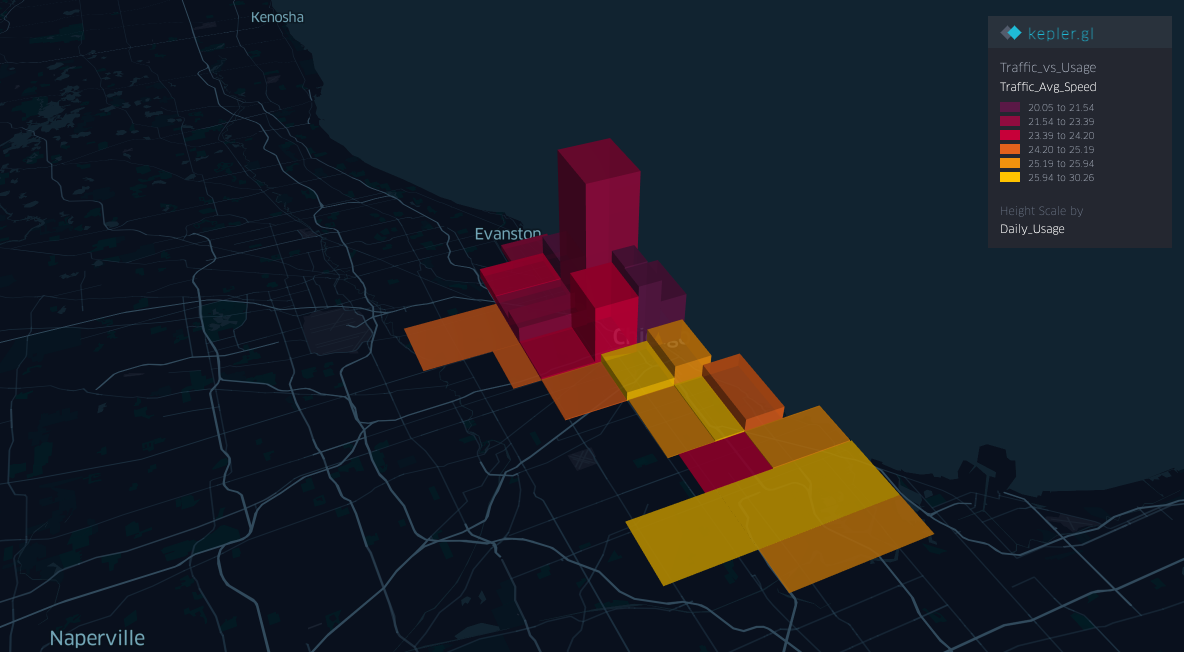

The table this chart was drawn from, first rows:
REGION_ID_x, REGION_NAME, geometry_x, Traffic_Avg_Speed, region_key, region_name, Daily_Usage
1, Rogers Park - West Ridge, POLYGON((-87.709645 41.997946, -87.70964…, 22.27, 1, Rogers Park - West Ridge, 142.4
3, North Park-Albany-Linconl Sq, POLYGON((-87.747456 41.960669, -87.74745…, 23.6, 3, North Park-Albany-Linconl Sq, 230.8
4, Edge Water-Uptown, POLYGON((-87.67459000000001 41.960669, -…, 21.02, 4, Edge Water-Uptown, 690.2
5, Dunning-Portage-Belmont Cragn, POLYGON((-87.84621 41.909269, -87.84621 …, 24.36, 5, Dunning-Portage-Belmont Cragn, 3.337
6, Irving Park-Avondale-North Ctr, POLYGON((-87.747456 41.931841, -87.74745…, 23.01, 6, Irving Park-Avondale-North Ctr, 208.6
7, Hermosa-Logan Square, POLYGON((-87.747456 41.909269, -87.74745…, 22.29, 7, Hermosa-Logan Square, 426.3
8, Lincoln Park-Lake View, POLYGON((-87.67459000000001 41.910561, -…, 21.54, 8, Lincoln Park-Lake View, 3521
9, Austin, POLYGON((-87.775947 41.866129, -87.77594…, 24.2, 9, Austin, 11.57
10, Humboldt-Garfield Prk E/W, POLYGON((-87.747456 41.866129, -87.74745…, 23.39, 10, Humboldt-Garfield Prk E/W, 62.31
11, West Town-Near West, POLYGON((-87.69161700000001 41.866129, -…, 23.5, 11, West Town-Near West, 1477
12, Near North, POLYGON((-87.64720799999999 41.88886, -8…, 20.37, 12, Near North, 1761
13, Chicago Loop, POLYGON((-87.64720799999999 41.866129, -…, 20.05, 13, Chicago Loop, 1724
14, Lawndale N/S, POLYGON((-87.747456 41.822792, -87.74745…, 24.47, 14, Lawndale N/S, 23.92
15, Bridgeport-McKinley-Lower West, POLYGON((-87.685372 41.822792, -87.68537…, 25.94, 15, Bridgeport-McKinley-Lower West, 228.2
16, Near South-Douglas, POLYGON((-87.63632199999999 41.822792, -…, 25.69, 16, Near South-Douglas, 533.1
19, New City-Englewood-W Englewood, POLYGON((-87.68373000000001 41.764066, -…, 25.69, 19, New City-Englewood-W Englewood, 16.93
20, Fuller-Grand Blvd-Washington Park, POLYGON((-87.63632199999999 41.764066, -…, 26.14, 20, Fuller-Grand Blvd-Washington Park, 48.23
21, Hyde Park-Kenwood-Woodlawn, POLYGON((-87.60633399999999 41.764066, -…, 24.87, 21, Hyde Park-Kenwood-Woodlawn, 337.9
23, Auburn Gresham-Chatham, POLYGON((-87.67298000000001 41.728472, -…, 24.18, 23, Auburn Gresham-Chatham, 7.383
24, South Shore-S Chicago-Avlon, POLYGON((-87.60633399999999 41.728472, -…, 25.84, 24, South Shore-S Chicago-Avlon, 28.87
25, Beverly-Mt Greenwood-Morgan Park, POLYGON((-87.747456 41.677477, -87.74745…, 29.84, 25, Beverly-Mt Greenwood-Morgan Park, 0.8265
26, Washington Hts-Roseland-Pullman, POLYGON((-87.662508 41.677477, -87.66250…, 29.12, 26, Washington Hts-Roseland-Pullman, 2.918
27, South Deering-East Side, POLYGON((-87.584845 41.677477, -87.58484…, 30.26, 27, South Deering-East Side, 1.02
28, Riverdale-Hegewisch, POLYGON((-87.662508 41.644139, -87.66250…, 25.19, 28, Riverdale-Hegewisch, 0.3827
29, Downtown Lakefront, POLYGON((-87.62308 41.866129, -87.62308 …, 20.43, 29, Downtown Lakefront, 1185
